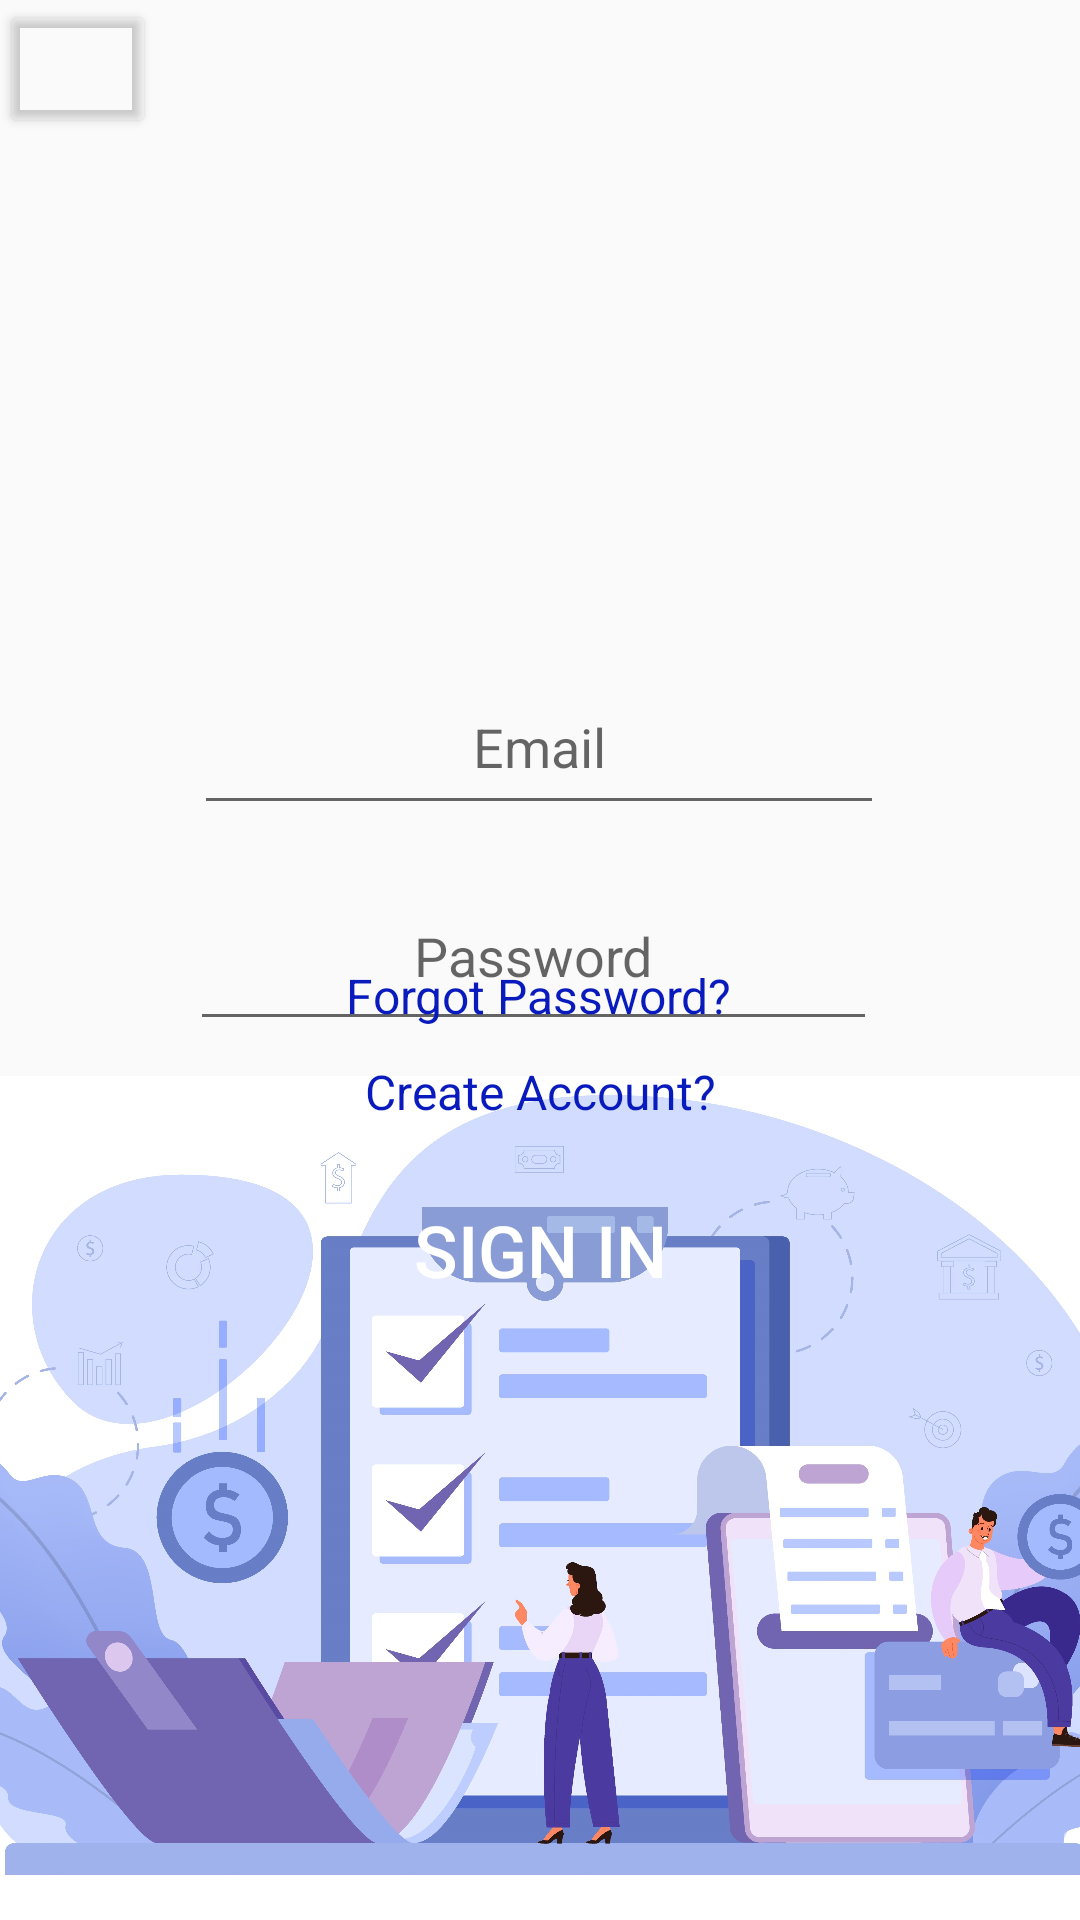

Layout XML and referenced resources for this Android screen:
<!-- AndroidManifest.xml: application theme Theme.EconomicOfficer -->
<!-- res/layout/activity_sign_in.xml -->
<?xml version="1.0" encoding="utf-8"?>
<androidx.constraintlayout.widget.ConstraintLayout xmlns:android="http://schemas.android.com/apk/res/android"
    xmlns:app="http://schemas.android.com/apk/res-auto"
    xmlns:tools="http://schemas.android.com/tools"
    android:layout_width="match_parent"
    android:layout_height="match_parent"
    tools:context=".SignIn">

    <Button
        android:id="@+id/btnBackToWelcome"
        android:layout_width="52dp"
        android:layout_height="46dp"
        android:backgroundTint="#00FFFFFF"
        android:drawableLeft="@drawable/back"
        app:layout_constraintBottom_toBottomOf="parent"
        app:layout_constraintEnd_toEndOf="parent"
        app:layout_constraintHorizontal_bias="0.0"
        app:layout_constraintStart_toStartOf="parent"
        app:layout_constraintTop_toTopOf="parent"
        app:layout_constraintVertical_bias="0.0" />

    <ImageView
        android:id="@+id/imageView3"
        android:layout_width="561dp"
        android:layout_height="287dp"
        android:layout_marginBottom="-6dp"
        app:layout_constraintBottom_toBottomOf="parent"
        app:layout_constraintEnd_toEndOf="parent"
        app:layout_constraintStart_toStartOf="parent"
        app:srcCompat="@drawable/analysis_financial_activities_4" />

    <EditText
        android:id="@+id/editTextTextEmailAddress"
        android:layout_width="230dp"
        android:layout_height="55dp"
        android:layout_marginTop="220dp"
        android:ems="10"
        android:hint="Email"
        android:inputType="textEmailAddress"
        android:textAlignment="center"
        app:layout_constraintEnd_toEndOf="parent"
        app:layout_constraintHorizontal_bias="0.497"
        app:layout_constraintStart_toStartOf="parent"
        app:layout_constraintTop_toTopOf="parent" />

    <EditText
        android:id="@+id/editTextTextPassword"
        android:layout_width="229dp"
        android:layout_height="60dp"
        android:layout_marginTop="12dp"
        android:ems="10"
        android:hint="Password"
        android:inputType="textPassword"
        android:textAlignment="center"
        app:layout_constraintEnd_toEndOf="parent"
        app:layout_constraintHorizontal_bias="0.483"
        app:layout_constraintStart_toStartOf="parent"
        app:layout_constraintTop_toBottomOf="@+id/editTextTextEmailAddress" />

    <Button
        android:id="@+id/btnSignIn"
        android:layout_width="149dp"
        android:layout_height="60dp"
        android:layout_marginBottom="156dp"
        android:background="@drawable/rounded_corner"
        android:backgroundTint="#7232FA"
        android:text="Sign In"
        android:textColor="#FFFFFF"
        android:textSize="24sp"
        app:layout_constraintBottom_toBottomOf="parent"
        app:layout_constraintEnd_toEndOf="parent"
        app:layout_constraintStart_toStartOf="parent"
        app:layout_constraintTop_toTopOf="@+id/imageView3"
        app:layout_constraintVertical_bias="0.43" />

    <TextView
        android:id="@+id/btnCreateAcc"
        android:layout_width="wrap_content"
        android:layout_height="wrap_content"
        android:layout_marginBottom="12dp"
        android:text="Create Account?"
        android:textColor="#091BBD"
        android:textSize="16sp"
        app:layout_constraintBottom_toTopOf="@+id/btnSignIn"
        app:layout_constraintEnd_toEndOf="parent"
        app:layout_constraintStart_toStartOf="parent" />

    <TextView
        android:id="@+id/btnForgotPw"
        android:layout_width="wrap_content"
        android:layout_height="wrap_content"
        android:layout_marginBottom="44dp"
        android:text="Forgot Password?"
        android:textColor="#091BBD"
        android:textSize="16sp"
        app:layout_constraintBottom_toTopOf="@+id/btnSignIn"
        app:layout_constraintEnd_toEndOf="parent"
        app:layout_constraintHorizontal_bias="0.498"
        app:layout_constraintStart_toStartOf="parent"
        app:layout_constraintTop_toBottomOf="@+id/btnBackToWelcome"
        app:layout_constraintVertical_bias="1.0" />

</androidx.constraintlayout.widget.ConstraintLayout>
<!-- resources referenced by this layout -->
<resources>
  <!-- drawable analysis_financial_activities_4: jpg bitmap (drawable, 688896 bytes) -->
  <style name="Theme.EconomicOfficer" parent="Theme.AppCompat.Light.NoActionBar">
          
          <item name="colorPrimary">@color/purple_500</item>
          <item name="colorPrimaryVariant">@color/purple_700</item>
          <item name="colorOnPrimary">@color/white</item>
          
          <item name="colorSecondary">@color/teal_200</item>
          <item name="colorSecondaryVariant">@color/teal_700</item>
          <item name="colorOnSecondary">@color/black</item>
          
          <item name="android:statusBarColor">?attr/colorPrimaryVariant</item>
          
      </style>
  <!-- not gathered from this repository: default colours our renderer supplied (Android Studio template values) -->
  <color name="purple_500">#FF6200EE</color>
  <color name="purple_700">#FF3700B3</color>
  <color name="teal_200">#FF03DAC5</color>
  <color name="teal_700">#FF018786</color>
  <color name="black">#FF000000</color>
  <color name="white">#FFFFFFFF</color>
</resources>
